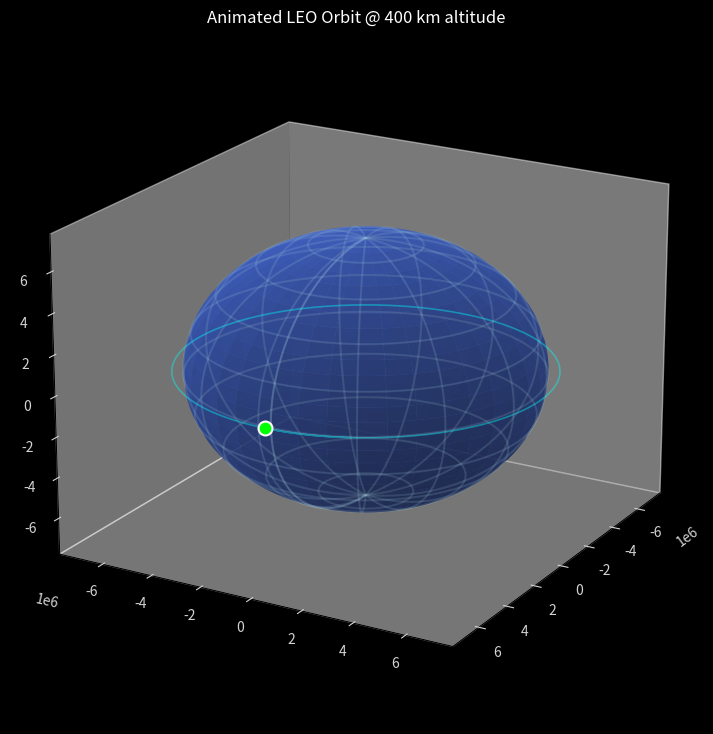

The script that saved this image:
import numpy as np
from scipy.integrate import solve_ivp
import matplotlib.pyplot as plt
from mpl_toolkits.mplot3d import Axes3D
import matplotlib.animation as animation

# ────────────────────────────────────────────────
# Constants (Earth)
# ────────────────────────────────────────────────
MU_EARTH    = 3.986004418e14      # m³/s²
R_EARTH     = 6371000             # mean radius (m)
ALTITUDE    = 400000              # example LEO altitude (m)
ORBIT_TIME  = 90 * 60             # rough orbital period ~90 min (s)

# ────────────────────────────────────────────────
# Two-body equations of motion
# ────────────────────────────────────────────────
def two_body_ode(t, y, mu):
    r = y[0:3]
    v = y[3:6]
    r_norm = np.linalg.norm(r)
    accel = -mu * r / r_norm**3
    return np.concatenate((v, accel))

# ────────────────────────────────────────────────
# Setup initial conditions – circular equatorial LEO
# ────────────────────────────────────────────────
r0 = np.array([R_EARTH + ALTITUDE, 0.0, 0.0])
v_circ = np.sqrt(MU_EARTH / np.linalg.norm(r0))
v0 = np.array([0.0, v_circ, 0.0])

y0 = np.concatenate((r0, v0))

# Simulate one full orbit + a bit extra
t_span = (0, ORBIT_TIME * 1.1)
t_eval = np.linspace(0, t_span[1], 1200)   # more points = smoother animation

sol = solve_ivp(
    fun=two_body_ode,
    t_span=t_span,
    y0=y0,
    args=(MU_EARTH,),
    method='RK45',
    rtol=1e-9, atol=1e-9,
    t_eval=t_eval
)

positions = sol.y[0:3, :].T          # shape: (n_points, 3)

# ────────────────────────────────────────────────
# Animation setup
# ────────────────────────────────────────────────
fig = plt.figure(figsize=(10, 9))
ax = fig.add_subplot(111, projection='3d')
ax.set_facecolor('black')            # space background

# Earth – better looking sphere (blue with simple grid)
u = np.linspace(0, 2 * np.pi, 80)
v = np.linspace(0, np.pi, 60)
x_earth = R_EARTH * np.outer(np.cos(u), np.sin(v))
y_earth = R_EARTH * np.outer(np.sin(u), np.sin(v))
z_earth = R_EARTH * np.outer(np.ones_like(u), np.cos(v))

earth = ax.plot_surface(
    x_earth, y_earth, z_earth,
    color='royalblue', alpha=0.7, zorder=1,
    rstride=2, cstride=2, linewidth=0
)

# Add faint grid lines on Earth
ax.plot_wireframe(
    x_earth, y_earth, z_earth,
    color='lightblue', alpha=0.15, rstride=6, cstride=6
)

# Orbit trail (full path, semi-transparent)
trail, = ax.plot(
    positions[:,0], positions[:,1], positions[:,2],
    color='cyan', linewidth=1.2, alpha=0.4, zorder=3
)

# Moving satellite (glowing point)
satellite, = ax.plot(
    [positions[0,0]], [positions[0,1]], [positions[0,2]],
    'o', color='lime', markersize=10,
    markeredgecolor='white', markeredgewidth=1.5,
    zorder=10
)

# Set equal aspect and limits
max_r = np.max(np.linalg.norm(positions, axis=1)) * 1.15
ax.set_xlim(-max_r, max_r)
ax.set_ylim(-max_r, max_r)
ax.set_zlim(-max_r, max_r)

ax.set_xlabel('X (m)')
ax.set_ylabel('Y (m)')
ax.set_zlabel('Z (m)')
ax.set_title(f"Animated LEO Orbit @ {ALTITUDE//1000} km altitude", color='white')
ax.tick_params(colors='lightgray')

# Make background fully space-like
fig.patch.set_facecolor('black')
ax.grid(False)

# Animation update function
def update(frame):
    satellite.set_data_3d(
        [positions[frame,0]],
        [positions[frame,1]],
        [positions[frame,2]]
    )
    return satellite,

# Create animation
ani = animation.FuncAnimation(
    fig, update,
    frames=len(t_eval),
    interval=30,           # ms between frames → ~33 fps
    blit=False,
    repeat=True
)

ax.view_init(elev=20, azim=30)   # nice starting camera angle
plt.show()

# Optional: save as gif (uncomment if you have pillow or imagemagick)
# ani.save('orbit_animation.gif', writer='pillow', fps=30, dpi=100)
